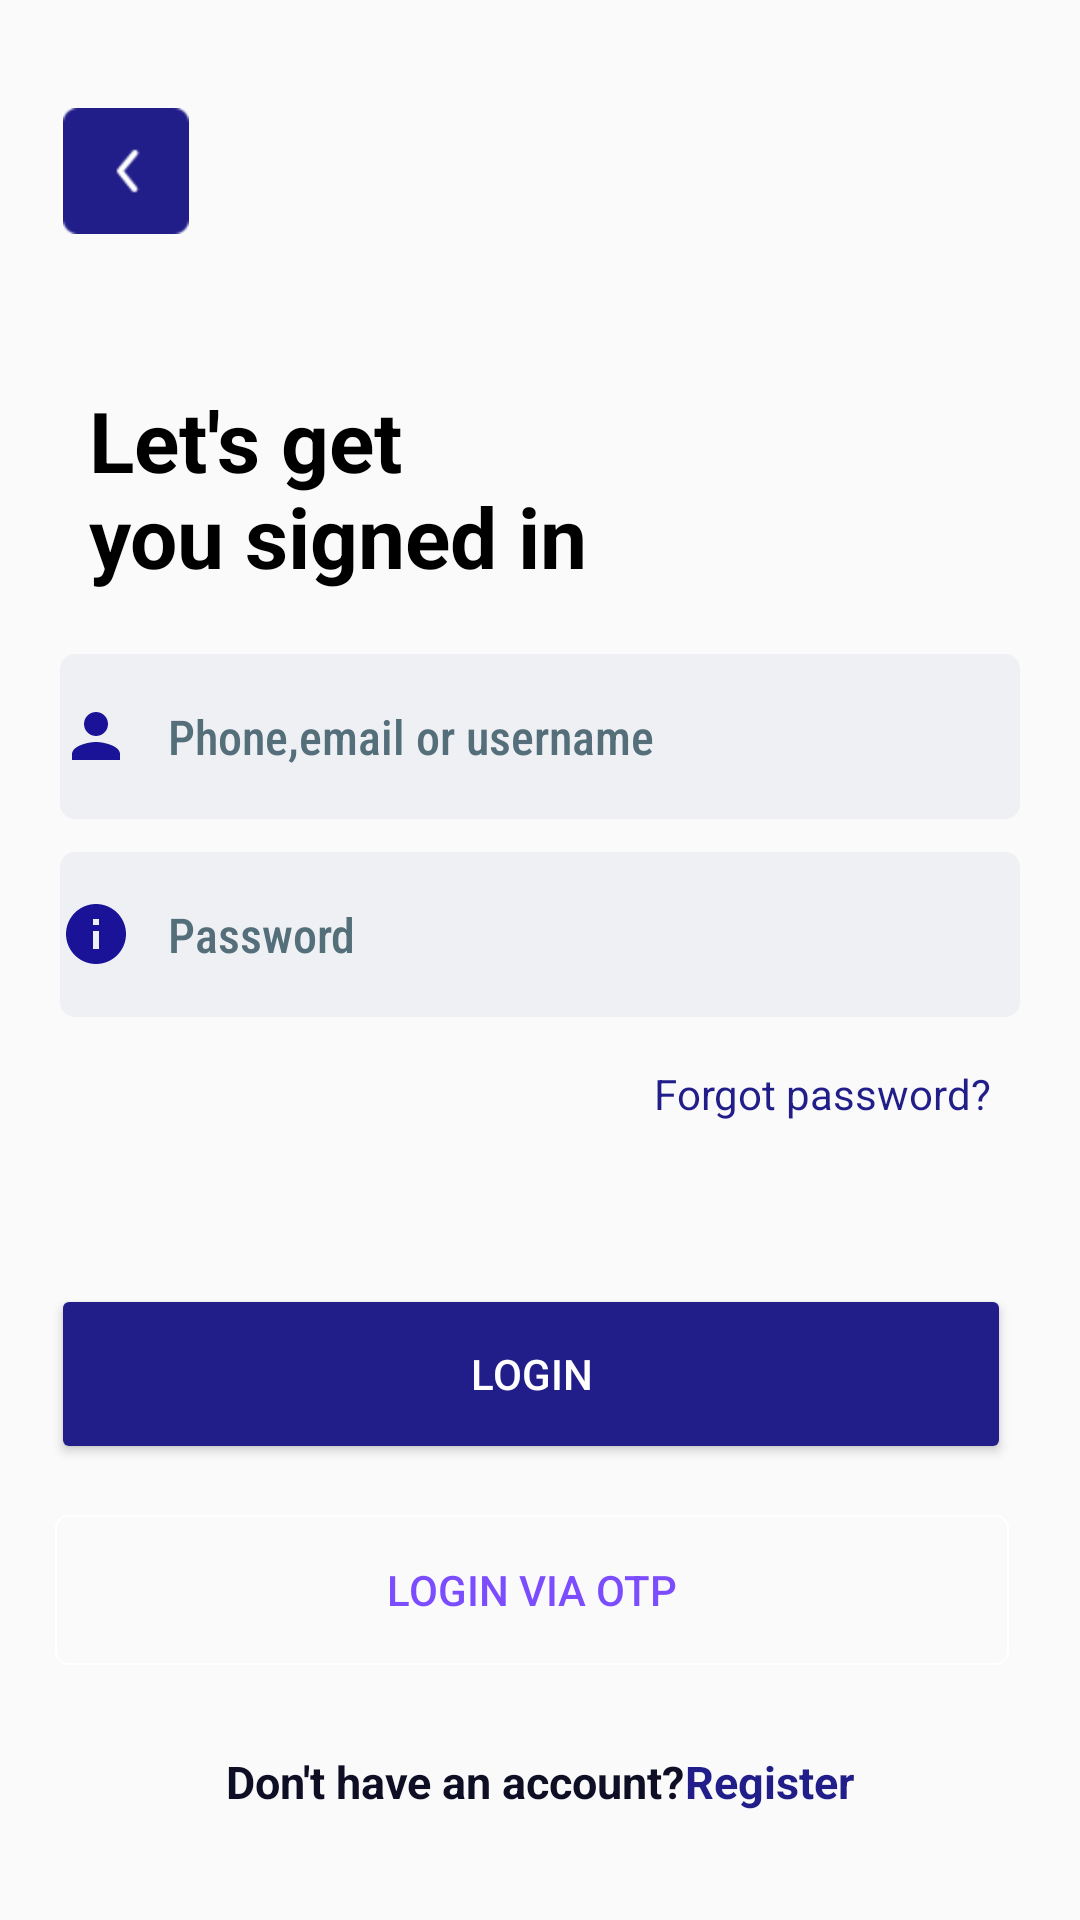

Reconstruct the res/layout file that produces this screen, plus the resources it refers to.
<!-- AndroidManifest.xml: application theme Theme.SchoolApplication -->
<!-- res/layout/activity_sql_lite.xml -->
<?xml version="1.0" encoding="utf-8"?>
<androidx.constraintlayout.widget.ConstraintLayout xmlns:android="http://schemas.android.com/apk/res/android"
    xmlns:app="http://schemas.android.com/apk/res-auto"
    xmlns:tools="http://schemas.android.com/tools"
    android:layout_width="match_parent"
    android:layout_height="match_parent"
    android:background="@drawable/bg2"
    tools:context=".sqlLite">

    <TextView
        android:id="@+id/backbtn"
        android:layout_width="42dp"
        android:layout_height="42dp"
        android:layout_marginStart="36dp"
        android:layout_marginTop="36dp"
        android:layout_marginEnd="312dp"
        android:background="@drawable/backbutton"
        app:layout_constraintEnd_toEndOf="parent"
        app:layout_constraintStart_toStartOf="parent"
        app:layout_constraintTop_toTopOf="parent" />


    <TextView
        android:id="@+id/LoginHeader"
        android:layout_width="182dp"
        android:layout_height="47dp"
        android:layout_marginTop="128dp"
        android:text="@string/login_header1"
        android:textColor="@color/black"
        android:textSize="28sp"
        android:textStyle="bold"
        android:layout_marginStart="1dp"
        app:layout_constraintEnd_toEndOf="parent"
        app:layout_constraintHorizontal_bias="0.162"
        app:layout_constraintStart_toStartOf="parent"
        app:layout_constraintTop_toTopOf="parent" />

    <TextView
        android:id="@+id/loginheader2"
        android:layout_width="182dp"
        android:layout_height="47dp"
        android:layout_marginTop="160dp"
        android:text="@string/login_header2"
        android:textColor="@color/black"
        android:textSize="28sp"
        android:textStyle="bold"
        android:layout_marginStart="1dp"
        app:layout_constraintEnd_toEndOf="parent"
        app:layout_constraintHorizontal_bias="0.162"
        app:layout_constraintStart_toStartOf="parent"
        app:layout_constraintTop_toTopOf="parent" />

    <EditText
        android:id="@+id/Username"
        android:layout_width="0dp"
        android:layout_height="55dp"
        android:layout_marginStart="20dp"
        android:layout_marginTop="11dp"
        android:layout_marginEnd="20dp"
        android:background="@drawable/inputcomponent"
        android:ems="10"
        android:drawableStart="@drawable/userinfo"
        android:drawablePadding="12sp"
        android:fontFamily="sans-serif-condensed-medium"
        android:hint="@string/phone_email_or_username"
        android:importantForAutofill="no"
        android:inputType="textPersonName"
        android:maxLines="1"
        android:textColorHint="#546E7A"
        android:textSize="16sp"
        app:layout_constraintEnd_toEndOf="parent"
        app:layout_constraintStart_toStartOf="parent"
        app:layout_constraintTop_toBottomOf="@+id/loginheader2" />

    <EditText
        android:id="@+id/Password"
        android:layout_width="0dp"
        android:layout_height="55dp"
        android:layout_marginStart="20dp"
        android:layout_marginTop="11dp"
        android:layout_marginEnd="20dp"
        android:background="@drawable/inputcomponent"
        android:drawablePadding="12sp"
        android:ems="10"
        android:drawableStart="@drawable/info"
        android:fontFamily="sans-serif-condensed-medium"
        android:hint="@string/password"
        android:importantForAutofill="no"
        android:inputType="textPassword"
        android:maxLines="1"
        android:textColorHint="#546E7A"
        android:textSize="16sp"
        app:layout_constraintEnd_toEndOf="parent"
        app:layout_constraintStart_toStartOf="parent"
        app:layout_constraintTop_toBottomOf="@+id/Username" />

    <TextView
        android:id="@+id/forgotpasswordlink"
        android:layout_width="136dp"
        android:layout_height="18dp"
        android:layout_marginStart="256dp"
        android:layout_marginTop="16dp"
        android:layout_marginEnd="6dp"
        android:text="@string/forgot_password"
        android:textColor="#211E8A"
        app:layout_constraintEnd_toEndOf="parent"
        app:layout_constraintHorizontal_bias="1.0"
        app:layout_constraintStart_toStartOf="parent"
        app:layout_constraintTop_toBottomOf="@+id/Password" />

    <Button
        android:id="@+id/buttonLogin"
        android:layout_width="320dp"
        android:layout_height="60dp"
        android:layout_marginStart="36dp"
        android:layout_marginEnd="36dp"
        android:layout_marginBottom="36dp"
        android:backgroundTint="#211E8A"
        android:text="@string/login"
        android:textAlignment="center"
        android:textColor="@color/white"
        app:layout_constraintBottom_toBottomOf="parent"
        app:layout_constraintEnd_toEndOf="parent"
        app:layout_constraintHorizontal_bias="0.6"
        app:layout_constraintStart_toStartOf="parent"
        app:layout_constraintTop_toBottomOf="@+id/forgotpasswordlink"
        app:layout_constraintVertical_bias="0.321" />
    <Button
        android:id="@+id/LoginOTP"
        android:layout_width="318dp"
        android:layout_height="50dp"
        android:layout_marginStart="36dp"
        android:layout_marginTop="15dp"
        android:layout_marginEnd="36dp"
        android:layout_marginBottom="36dp"
        android:background="@drawable/layoutframe"
        android:backgroundTint="@color/white"
        android:text="@string/login_via_otp"
        android:textAlignment="center"
        android:textColor="#7C4DFF"
        app:layout_constraintBottom_toBottomOf="parent"
        app:layout_constraintEnd_toEndOf="parent"
        app:layout_constraintHorizontal_bias="0.593"
        app:layout_constraintStart_toStartOf="parent"
        app:layout_constraintTop_toBottomOf="@+id/buttonLogin"
        app:layout_constraintVertical_bias="0.038"
        tools:ignore="TextContrastCheck,TextContrastCheck" />
    <LinearLayout
        android:layout_width="match_parent"
        android:layout_height="wrap_content"
        android:layout_marginBottom="36dp"
        android:gravity="center"
        app:layout_constraintBottom_toBottomOf="parent"
        tools:layout_editor_absoluteX="0dp">

        <TextView
            android:id="@+id/footerLink"
            android:layout_width="wrap_content"
            android:layout_height="wrap_content"
            android:text="@string/don_t_have_an_account"
            android:textColor="#0E0E24"
            android:textSize="15sp"
            android:textStyle="bold"
            app:layout_constraintBottom_toBottomOf="parent"
            app:layout_constraintEnd_toEndOf="parent"
            app:layout_constraintHorizontal_bias="0.233"
            app:layout_constraintStart_toStartOf="parent"
            app:layout_constraintTop_toBottomOf="@+id/LoginOTP"
            app:layout_constraintVertical_bias="0.314" />

        <TextView
            android:id="@+id/textView9"
            android:layout_width="wrap_content"
            android:layout_height="wrap_content"
            android:text="@string/register"
            android:textColor="#211E8A"
            android:textSize="15sp"
            android:textStyle="bold"
            app:layout_constraintBottom_toBottomOf="parent"
            app:layout_constraintEnd_toEndOf="parent"
            app:layout_constraintHorizontal_bias="0.683"
            app:layout_constraintStart_toStartOf="parent"
            app:layout_constraintTop_toBottomOf="@+id/LoginOTP"
            app:layout_constraintVertical_bias="0.327" />
    </LinearLayout>
</androidx.constraintlayout.widget.ConstraintLayout>
<!-- resources referenced by this layout -->
<resources>
  <!-- drawable backbutton: png bitmap (drawable, 752 bytes) -->
  <!-- drawable bg2: png bitmap (drawable, 8505 bytes) -->
  <!-- drawable info (drawable) -->
  <vector android:height="24dp" android:tint="#1B1397"
      android:viewportHeight="24" android:viewportWidth="24"
      android:width="24dp" xmlns:android="http://schemas.android.com/apk/res/android">
      <path android:fillColor="@android:color/white" android:pathData="M12,2C6.48,2 2,6.48 2,12s4.48,10 10,10 10,-4.48 10,-10S17.52,2 12,2zM13,17h-2v-6h2v6zM13,9h-2L11,7h2v2z"/>
  </vector>
  <!-- drawable inputcomponent (drawable) -->
  <?xml version="1.0" encoding="utf-8"?>
  <shape xmlns:android="http://schemas.android.com/apk/res/android" android:shape="rectangle">
      <solid android:color="#0D174188"/>
      <corners android:radius="5dp"/>
  </shape>
  <!-- drawable layoutframe (drawable) -->
  <?xml version="1.0" encoding="utf-8"?>
  <selector xmlns:android="http://schemas.android.com/apk/res/android">
      <item>
          <shape>
          <stroke android:width="2px" android:color="@color/white" />
          <solid android:color="@android:color/transparent"/>
          <corners
              android:bottomLeftRadius="4dp"
              android:bottomRightRadius="4dp"
              android:topLeftRadius="4dp"
              android:topRightRadius="4dp" />
          </shape>
      </item>
  </selector>
  <!-- drawable userinfo (drawable) -->
  <vector android:height="24dp" android:tint="#1B1397"
      android:viewportHeight="24" android:viewportWidth="24"
      android:width="24dp" xmlns:android="http://schemas.android.com/apk/res/android">
      <path android:fillColor="@android:color/white" android:pathData="M12,12c2.21,0 4,-1.79 4,-4s-1.79,-4 -4,-4 -4,1.79 -4,4 1.79,4 4,4zM12,14c-2.67,0 -8,1.34 -8,4v2h16v-2c0,-2.66 -5.33,-4 -8,-4z"/>
  </vector>
  <string name="don_t_have_an_account">Don\'t have an account?</string>
  <string name="forgot_password">Forgot password?</string>
  <string name="login">Login</string>
  <string name="login_header1">Let\'s get </string>
  <string name="login_header2">you signed in</string>
  <string name="login_via_otp">Login via OTP</string>
  <string name="password">Password</string>
  <string name="phone_email_or_username">Phone,email or username</string>
  <string name="register">Register</string>
  <style name="Theme.SchoolApplication" parent="Theme.MaterialComponents.DayNight.DarkActionBar">
          
          <item name="colorPrimary">@color/purple_500</item>
          <item name="colorPrimaryVariant">@color/purple_700</item>
          <item name="colorOnPrimary">@color/white</item>
          
          <item name="colorSecondary">@color/teal_200</item>
          <item name="colorSecondaryVariant">@color/teal_700</item>
          <item name="colorOnSecondary">@color/black</item>
          
          <item name="android:statusBarColor" tools:targetApi="l">?attr/colorPrimaryVariant</item>
          
      </style>
  <!-- not gathered from this repository: default colours our renderer supplied (Android Studio template values) -->
  <color name="purple_500">#FF6200EE</color>
  <color name="purple_700">#FF3700B3</color>
  <color name="teal_200">#FF03DAC5</color>
  <color name="teal_700">#FF018786</color>
  <color name="black">#FF000000</color>
  <color name="white">#FFFFFFFF</color>
</resources>
